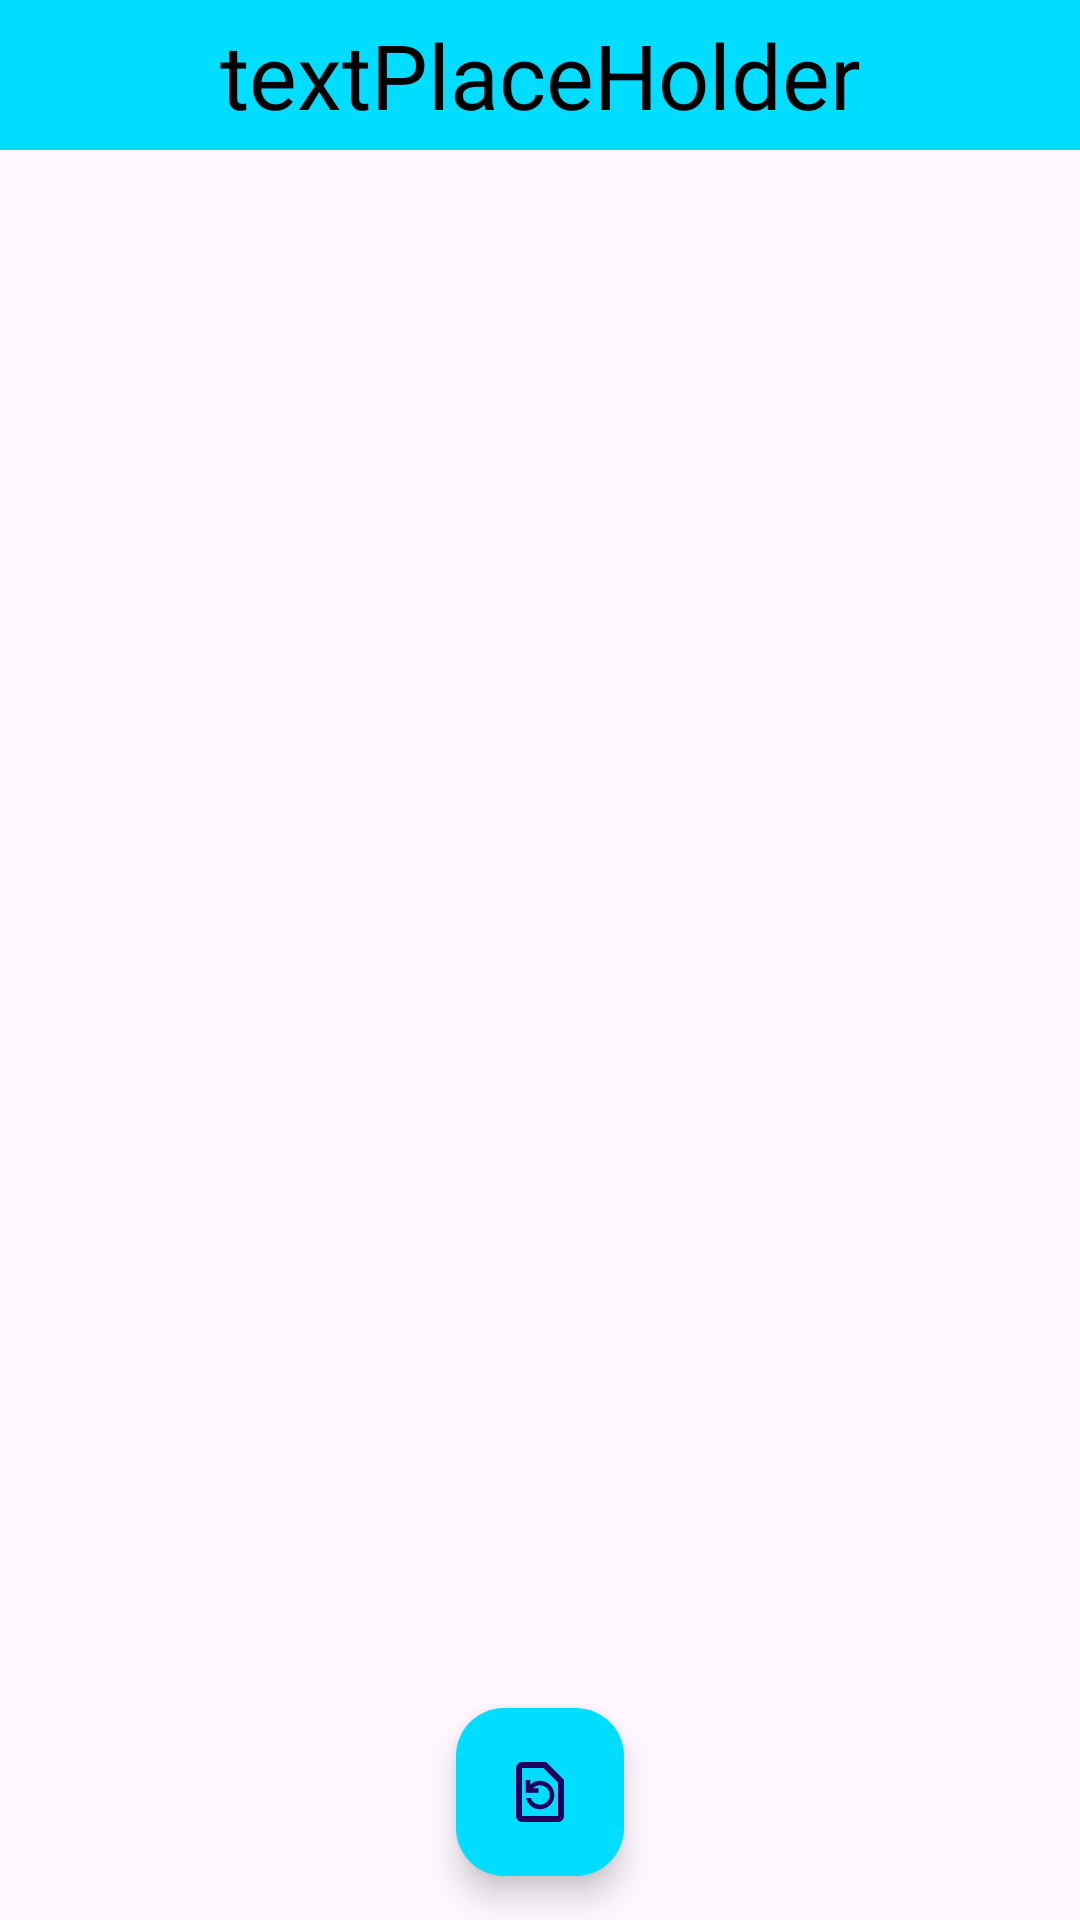

This screen was rendered from an Android layout file. Write that file and the resources it references.
<!-- AndroidManifest.xml: application theme Theme.CryptoCurrencyApp -->
<!-- res/layout/fragment_exchange.xml -->
<?xml version="1.0" encoding="utf-8"?>
<androidx.constraintlayout.widget.ConstraintLayout xmlns:android="http://schemas.android.com/apk/res/android"
    xmlns:app="http://schemas.android.com/apk/res-auto"
    xmlns:tools="http://schemas.android.com/tools"
    android:layout_width="match_parent"
    android:layout_height="match_parent"
    tools:context=".fragments.ExchangeFragment">


    <TextView
        android:id="@+id/header"
        android:layout_width="match_parent"
        android:layout_height="50dp"
        android:background="@android:color/holo_blue_bright"
        android:gravity="center"
        android:importantForAccessibility="no"
        android:text="@string/textplaceholder"
        android:textColor="@color/black"
        android:textSize="30sp"
        app:layout_constraintBottom_toBottomOf="parent"
        app:layout_constraintEnd_toEndOf="parent"
        app:layout_constraintHorizontal_bias="0.5"
        app:layout_constraintStart_toStartOf="parent"
        app:layout_constraintTop_toTopOf="parent"
        app:layout_constraintVertical_bias="0" />


    <androidx.recyclerview.widget.RecyclerView
        android:id="@+id/currencyPairsRecycler"
        android:layout_width="match_parent"
        android:layout_height="700dp"
        android:layout_marginBottom="10dp"
        android:fadeScrollbars="false"
        android:scrollbarThumbVertical="@android:color/holo_blue_bright"
        android:scrollbars="vertical"
        app:layout_constraintEnd_toEndOf="parent"
        app:layout_constraintHorizontal_bias="1.0"
        app:layout_constraintStart_toStartOf="parent"
        app:layout_constraintTop_toBottomOf="@+id/header"
        tools:listitem="@layout/pair_item" />

    <com.google.android.material.floatingactionbutton.FloatingActionButton
        android:id="@+id/refreshButton"
        android:layout_width="wrap_content"
        android:layout_height="wrap_content"
        android:backgroundTint="@android:color/holo_blue_bright"
        android:importantForAccessibility="no"
        android:src="@drawable/refresh_tickers_icon"
        app:layout_constraintBottom_toBottomOf="parent"
        app:layout_constraintEnd_toEndOf="parent"
        app:layout_constraintHorizontal_bias="0.5"
        app:layout_constraintStart_toStartOf="parent"
        app:layout_constraintTop_toTopOf="parent"
        app:layout_constraintVertical_bias="0.975" />

</androidx.constraintlayout.widget.ConstraintLayout>
<!-- res/layout/pair_item.xml (included above) -->
<?xml version="1.0" encoding="utf-8"?>
<androidx.constraintlayout.widget.ConstraintLayout xmlns:android="http://schemas.android.com/apk/res/android"
    xmlns:app="http://schemas.android.com/apk/res-auto"
    android:layout_width="match_parent"
    android:layout_height="100dp"
    xmlns:tools="http://schemas.android.com/tools"
    android:orientation="horizontal">

    <TextView
        android:id="@+id/cpBase"
        android:layout_width="wrap_content"
        android:layout_height="wrap_content"
        android:importantForAccessibility="no"
        android:text="@string/textplaceholder"
        app:layout_constraintBottom_toBottomOf="parent"
        app:layout_constraintEnd_toEndOf="parent"
        app:layout_constraintHorizontal_bias="0.1"
        app:layout_constraintStart_toStartOf="parent"
        app:layout_constraintTop_toTopOf="parent"
        app:layout_constraintVertical_bias="0.15" />

    <TextView
        android:id="@+id/cpQuote"
        android:layout_width="wrap_content"
        android:layout_height="wrap_content"
        android:importantForAccessibility="no"
        android:text="@string/textplaceholder"
        app:layout_constraintBottom_toBottomOf="parent"
        app:layout_constraintEnd_toEndOf="parent"
        app:layout_constraintHorizontal_bias="0.1"
        app:layout_constraintStart_toStartOf="parent"
        app:layout_constraintTop_toTopOf="parent"
        app:layout_constraintVertical_bias="0.45" />

    <TextView
        android:id="@+id/cpVolume"
        android:layout_width="wrap_content"
        android:layout_height="wrap_content"
        android:importantForAccessibility="no"
        android:text="@string/textplaceholder"
        app:layout_constraintBottom_toBottomOf="parent"
        app:layout_constraintEnd_toEndOf="parent"
        app:layout_constraintHorizontal_bias="0.5"
        app:layout_constraintStart_toStartOf="parent"
        app:layout_constraintTop_toTopOf="parent"
        app:layout_constraintVertical_bias="0.7" />

    <ImageView
        android:id="@+id/cpPriceCoinIcon"
        android:layout_width="20dp"
        android:layout_height="20dp"
        android:src="@drawable/coin_item_icon"
        android:tint="@android:color/holo_orange_light"
        app:layout_constraintBottom_toBottomOf="parent"
        app:layout_constraintEnd_toEndOf="parent"
        app:layout_constraintHorizontal_bias="0.6"
        app:layout_constraintStart_toStartOf="parent"
        app:layout_constraintTop_toTopOf="parent"
        app:layout_constraintVertical_bias="0.45"
        tools:ignore="UseAppTint" />

    <ImageView
        android:id="@+id/cpPriceUsdCoinIcon"
        android:layout_width="20dp"
        android:layout_height="20dp"
        android:src="@drawable/coin_item_icon"
        android:tint="@android:color/holo_orange_light"
        app:layout_constraintBottom_toBottomOf="parent"
        app:layout_constraintEnd_toEndOf="parent"
        app:layout_constraintHorizontal_bias="0.6"
        app:layout_constraintStart_toStartOf="parent"
        app:layout_constraintTop_toTopOf="parent"
        app:layout_constraintVertical_bias="0.15"
        tools:ignore="UseAppTint" />

    <TextView
        android:id="@+id/cpPrice"
        android:layout_width="wrap_content"
        android:layout_height="wrap_content"
        android:importantForAccessibility="no"
        android:text="@string/textplaceholder"
        app:layout_constraintBottom_toBottomOf="parent"
        app:layout_constraintEnd_toEndOf="parent"
        app:layout_constraintHorizontal_bias="0.9"
        app:layout_constraintStart_toStartOf="parent"
        app:layout_constraintTop_toTopOf="parent"
        app:layout_constraintVertical_bias="0.15" />

    <TextView
        android:id="@+id/cpPriceUsd"
        android:layout_width="wrap_content"
        android:layout_height="wrap_content"
        android:importantForAccessibility="no"
        android:text="@string/textplaceholder"
        app:layout_constraintBottom_toBottomOf="parent"
        app:layout_constraintEnd_toEndOf="parent"
        app:layout_constraintHorizontal_bias="0.9"
        app:layout_constraintStart_toStartOf="parent"
        app:layout_constraintTop_toTopOf="parent"
        app:layout_constraintVertical_bias="0.45" />

    <TextView
        android:id="@+id/cpTime"
        android:layout_width="wrap_content"
        android:layout_height="wrap_content"
        android:importantForAccessibility="no"
        android:text="@string/textplaceholder"
        app:layout_constraintBottom_toBottomOf="parent"
        app:layout_constraintEnd_toEndOf="parent"
        app:layout_constraintHorizontal_bias="0.5"
        app:layout_constraintStart_toStartOf="parent"
        app:layout_constraintTop_toTopOf="parent"
        app:layout_constraintVertical_bias="0.95" />

    <View
        android:layout_width="match_parent"
        android:layout_height="1dp"
        android:background="@android:color/darker_gray"
        android:importantForAccessibility="no"
        app:layout_constraintBottom_toBottomOf="parent"
        app:layout_constraintEnd_toEndOf="parent"
        app:layout_constraintStart_toStartOf="parent"
        app:layout_constraintTop_toTopOf="parent"
        app:layout_constraintVertical_bias="1" />


</androidx.constraintlayout.widget.ConstraintLayout>
<!-- resources referenced by this layout -->
<resources>
  <!-- drawable refresh_tickers_icon (drawable) -->
  <vector xmlns:android="http://schemas.android.com/apk/res/android"
      android:width="24dp"
      android:height="24dp"
      android:viewportWidth="960"
      android:viewportHeight="960">
    <path
        android:fillColor="#FF000000"
        android:pathData="M480,710q78,0 134,-56t56,-134q0,-78 -56,-134t-134,-56q-38,0 -71,14t-59,38v-62h-60v170h170v-60h-72q17,-18 41,-29t51,-11q54,0 92,38t38,92q0,54 -38,92t-92,38q-44,0 -77,-25.5T356,560h-62q14,65 65.5,107.5T480,710ZM240,880q-33,0 -56.5,-23.5T160,800v-640q0,-33 23.5,-56.5T240,80h320l240,240v480q0,33 -23.5,56.5T720,880L240,880ZM240,800h480v-446L526,160L240,160v640ZM240,800v-640,640Z"/>
  </vector>
  <string name="textplaceholder">textPlaceHolder</string>
  <style name="Theme.CryptoCurrencyApp" parent="Base.Theme.CryptoCurrencyApp" />
  <style name="Base.Theme.CryptoCurrencyApp" parent="Theme.Material3.DayNight.NoActionBar">
          
          
      </style>
  <!-- not gathered from this repository: default colours our renderer supplied (Android Studio template values) -->
  <color name="black">#FF000000</color>
</resources>
